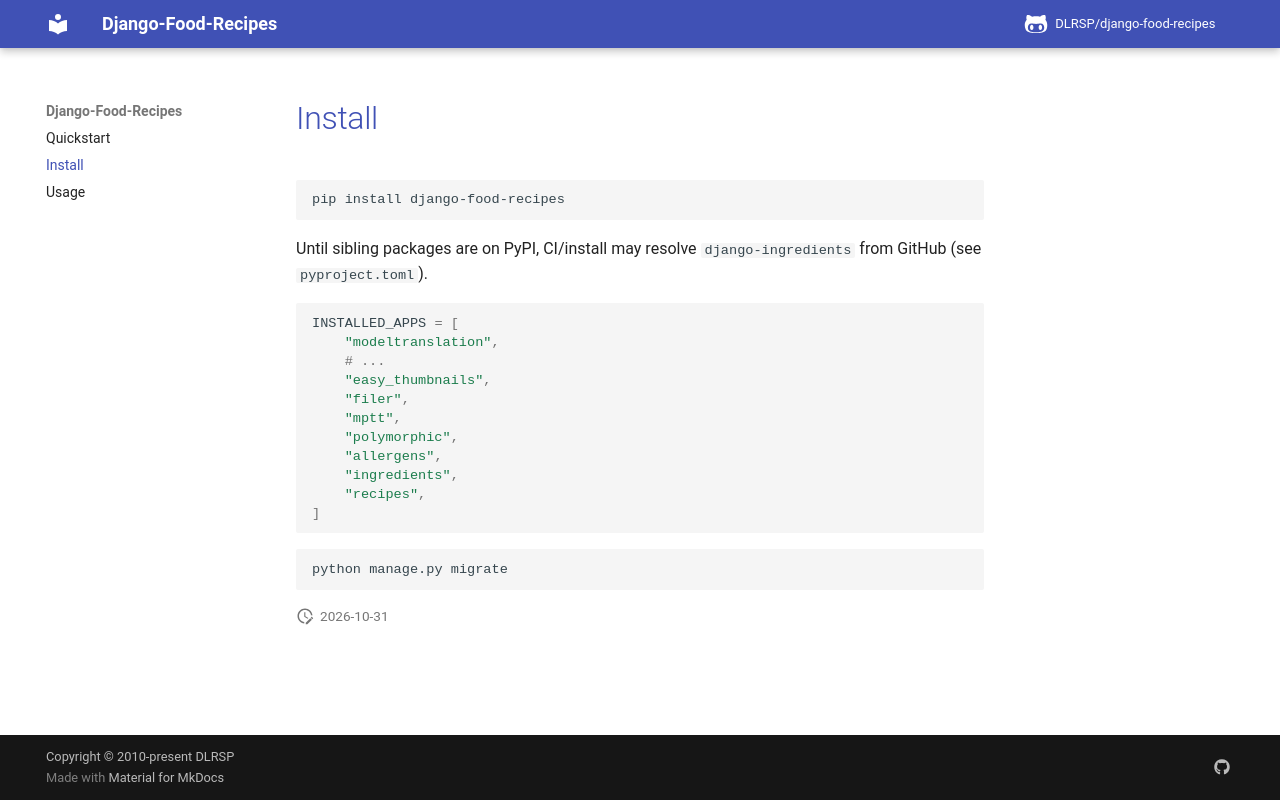

repository: DLRSP/django-food-recipes · page: install/index.html · generator: mkdocs

# Install

```shell
pip install django-food-recipes
```

Until sibling packages are on PyPI, CI/install may resolve `django-ingredients`
from GitHub (see `pyproject.toml`).

```python
INSTALLED_APPS = [
    "modeltranslation",
    # ...
    "easy_thumbnails",
    "filer",
    "mptt",
    "polymorphic",
    "allergens",
    "ingredients",
    "recipes",
]
```

```shell
python manage.py migrate
```
